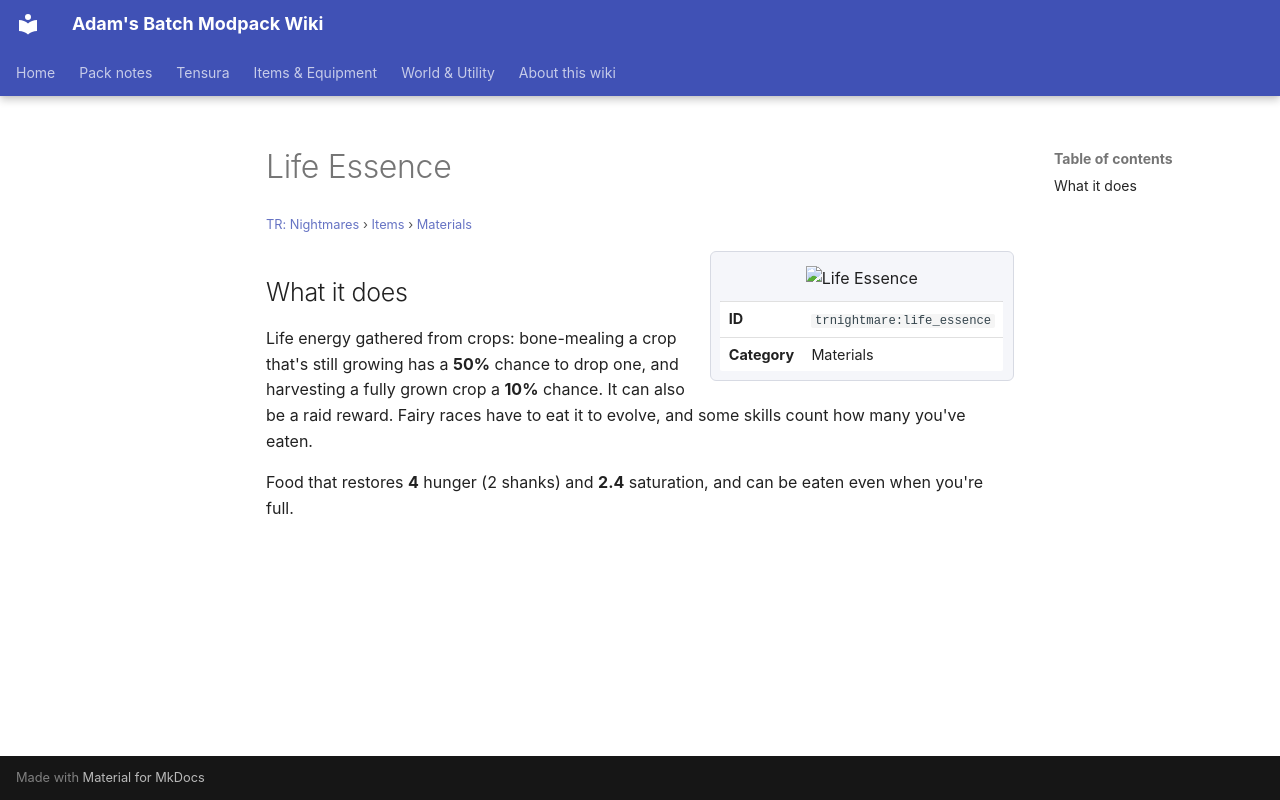

repository: Proteus-Nell/Adams-Batch-MC-Modpack-Wiki · page: tr-nightmares/items/materials/life-essence/index.html · generator: mkdocs

# Life Essence

<small>[TR: Nightmares](../../index.md) &rsaquo; [Items](../index.md) &rsaquo; [Materials](index.md)</small>

<div class="infobox" markdown>

![Life Essence](../../../assets/icons/trnightmare/item/life_essence.png)

| | |
|---|---|
| **ID** | `trnightmare:life_essence` |
| **Category** | Materials |

</div>

## What it does

Life energy gathered from crops: bone-mealing a crop that's still growing has a **50%** chance to drop one, and harvesting a fully grown crop a **10%** chance. It can also be a raid reward. Fairy races have to eat it to evolve, and some skills count how many you've eaten.

Food that restores **4** hunger (2 shanks) and **2.4** saturation, and can be eaten even when you're full.
